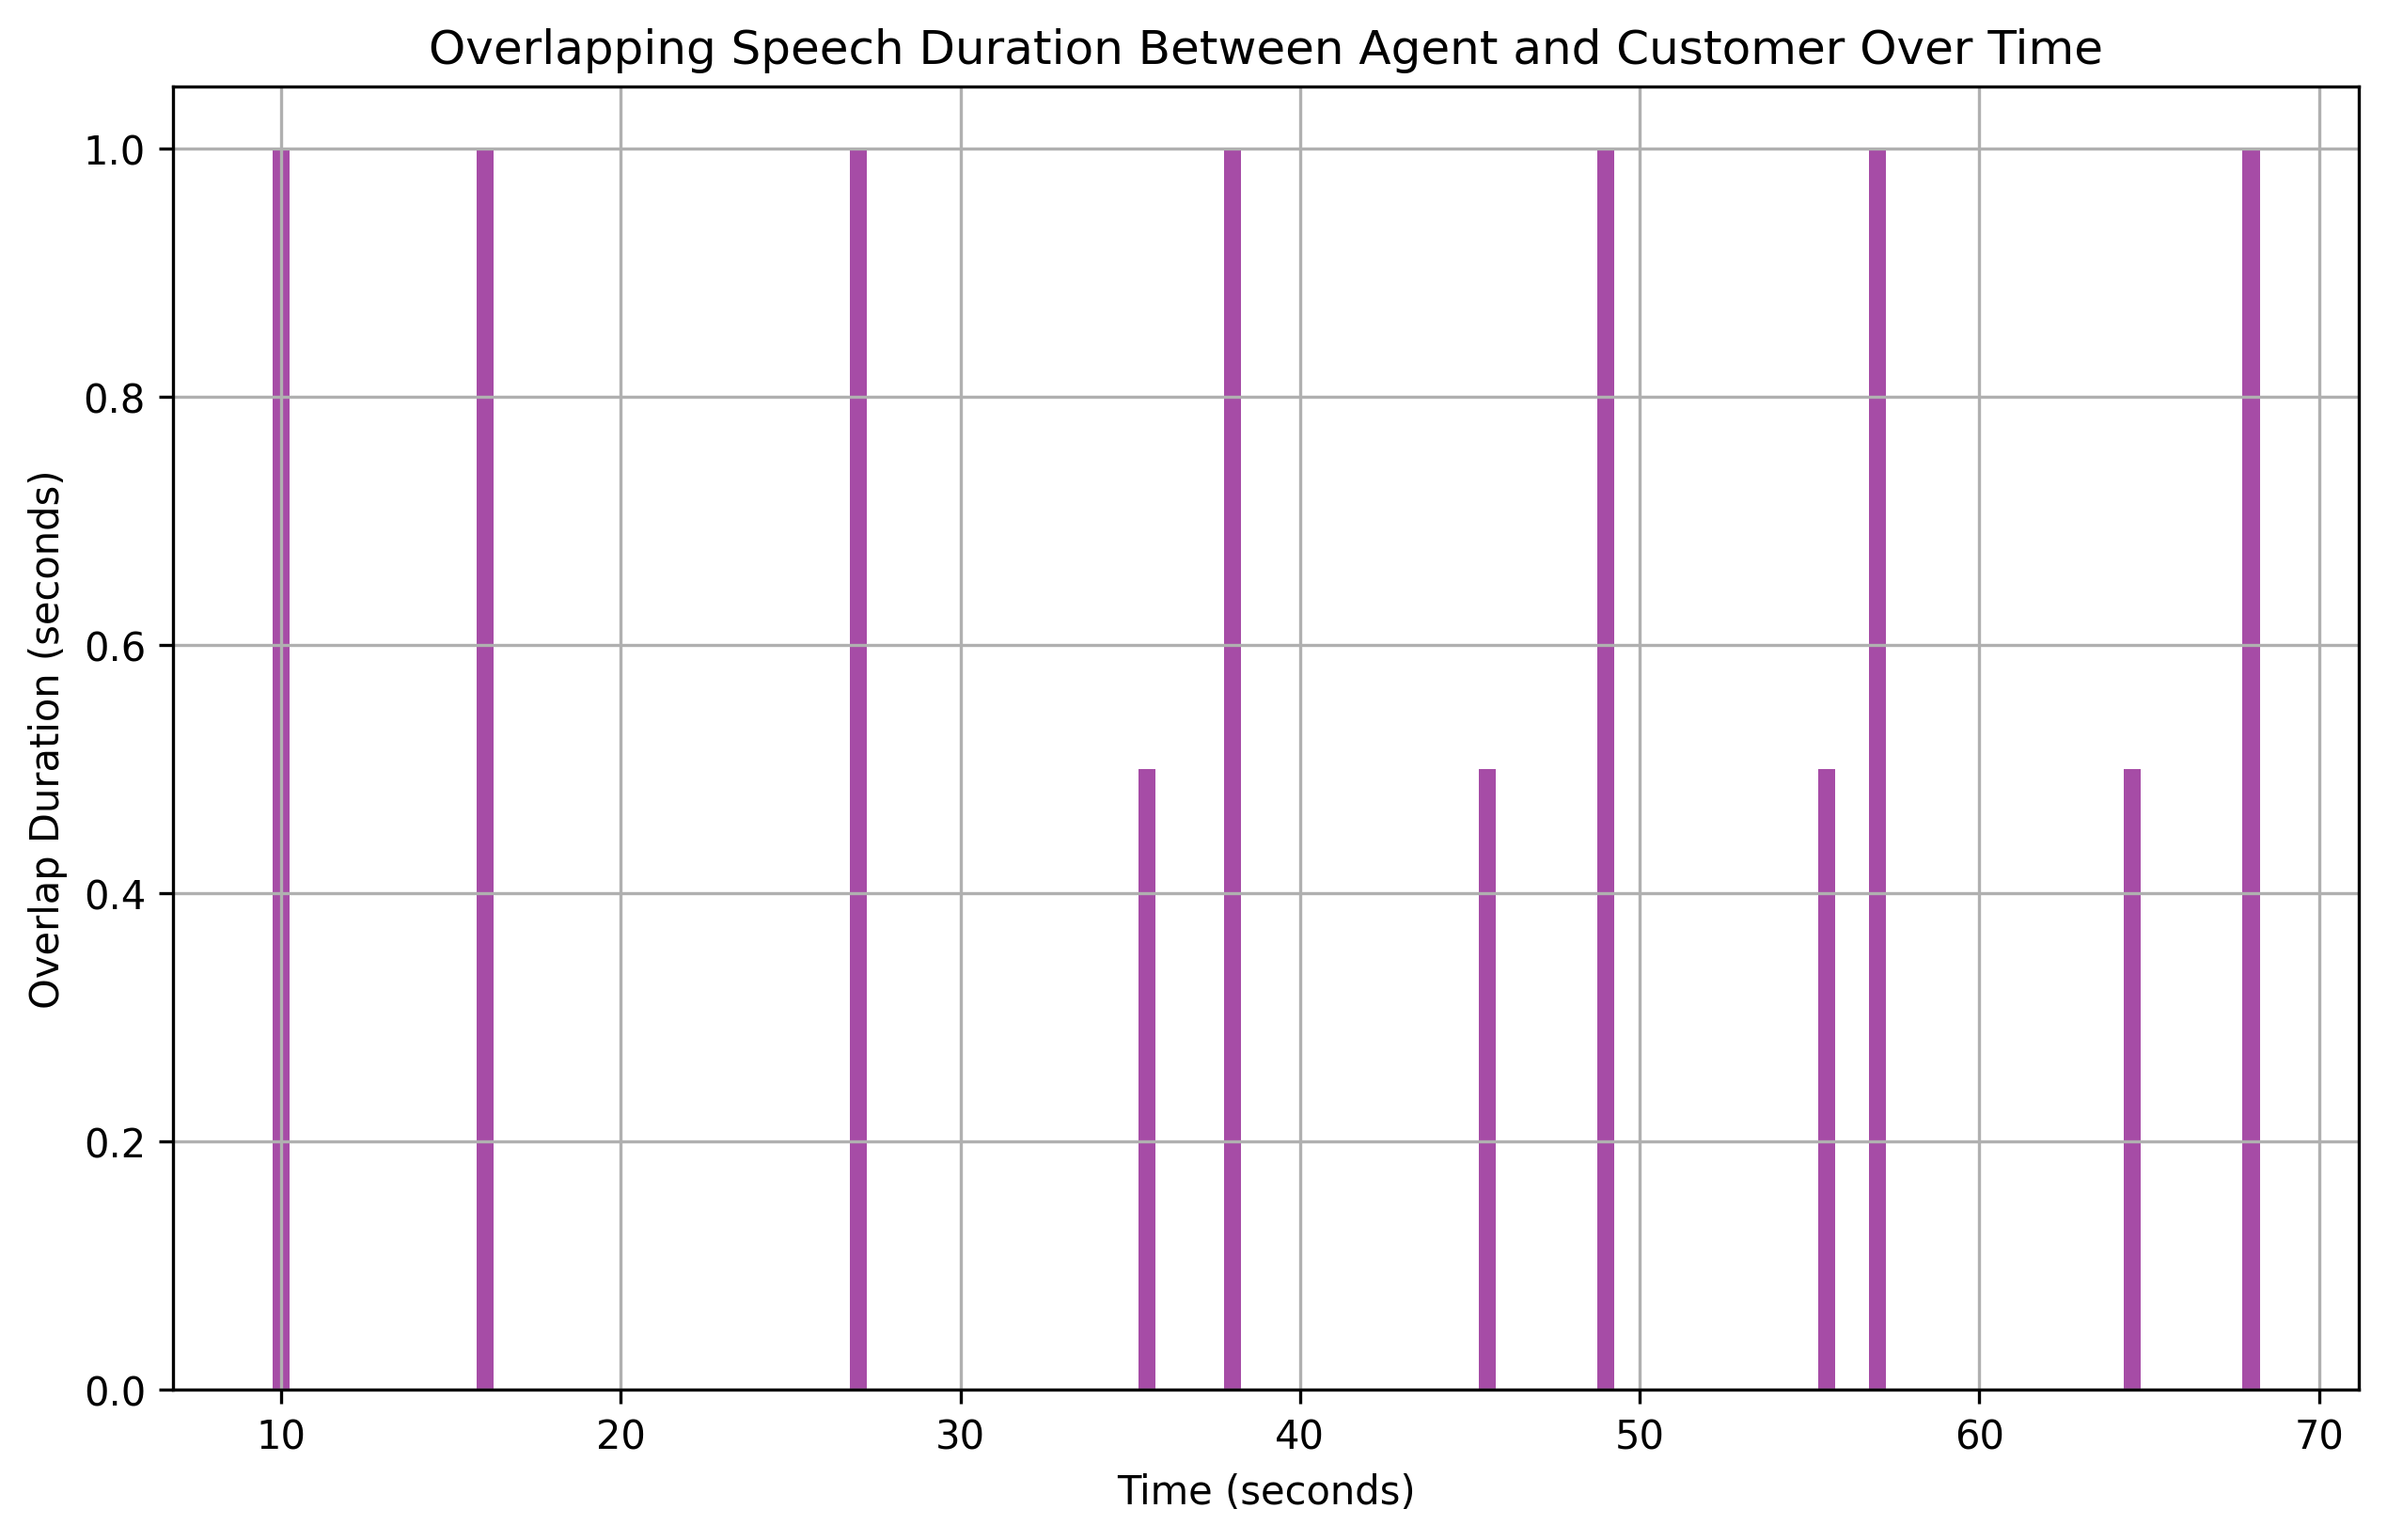

Data behind this chart, as committed beside it:
overlap_start, overlap_end, overlap_duration
10.0, 11, 1.0
16.0, 17, 1.0
27.0, 28, 1.0
35.5, 36, 0.5
38.0, 39, 1.0
45.5, 46, 0.5
49.0, 50, 1.0
55.5, 56, 0.5
57.0, 58, 1.0
64.5, 65, 0.5
68.0, 69, 1.0
